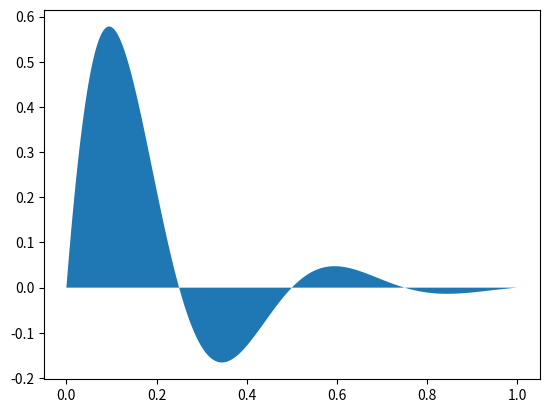

Python code for this plot:
import numpy as np
import matplotlib.pyplot as plt

x = np.linspace(0, 1, 500)
y = np.sin(4 * np.pi * x) * np.exp(-5 * x)

fig, ax = plt.subplots()
ax.fill(x, y)
plt.show()